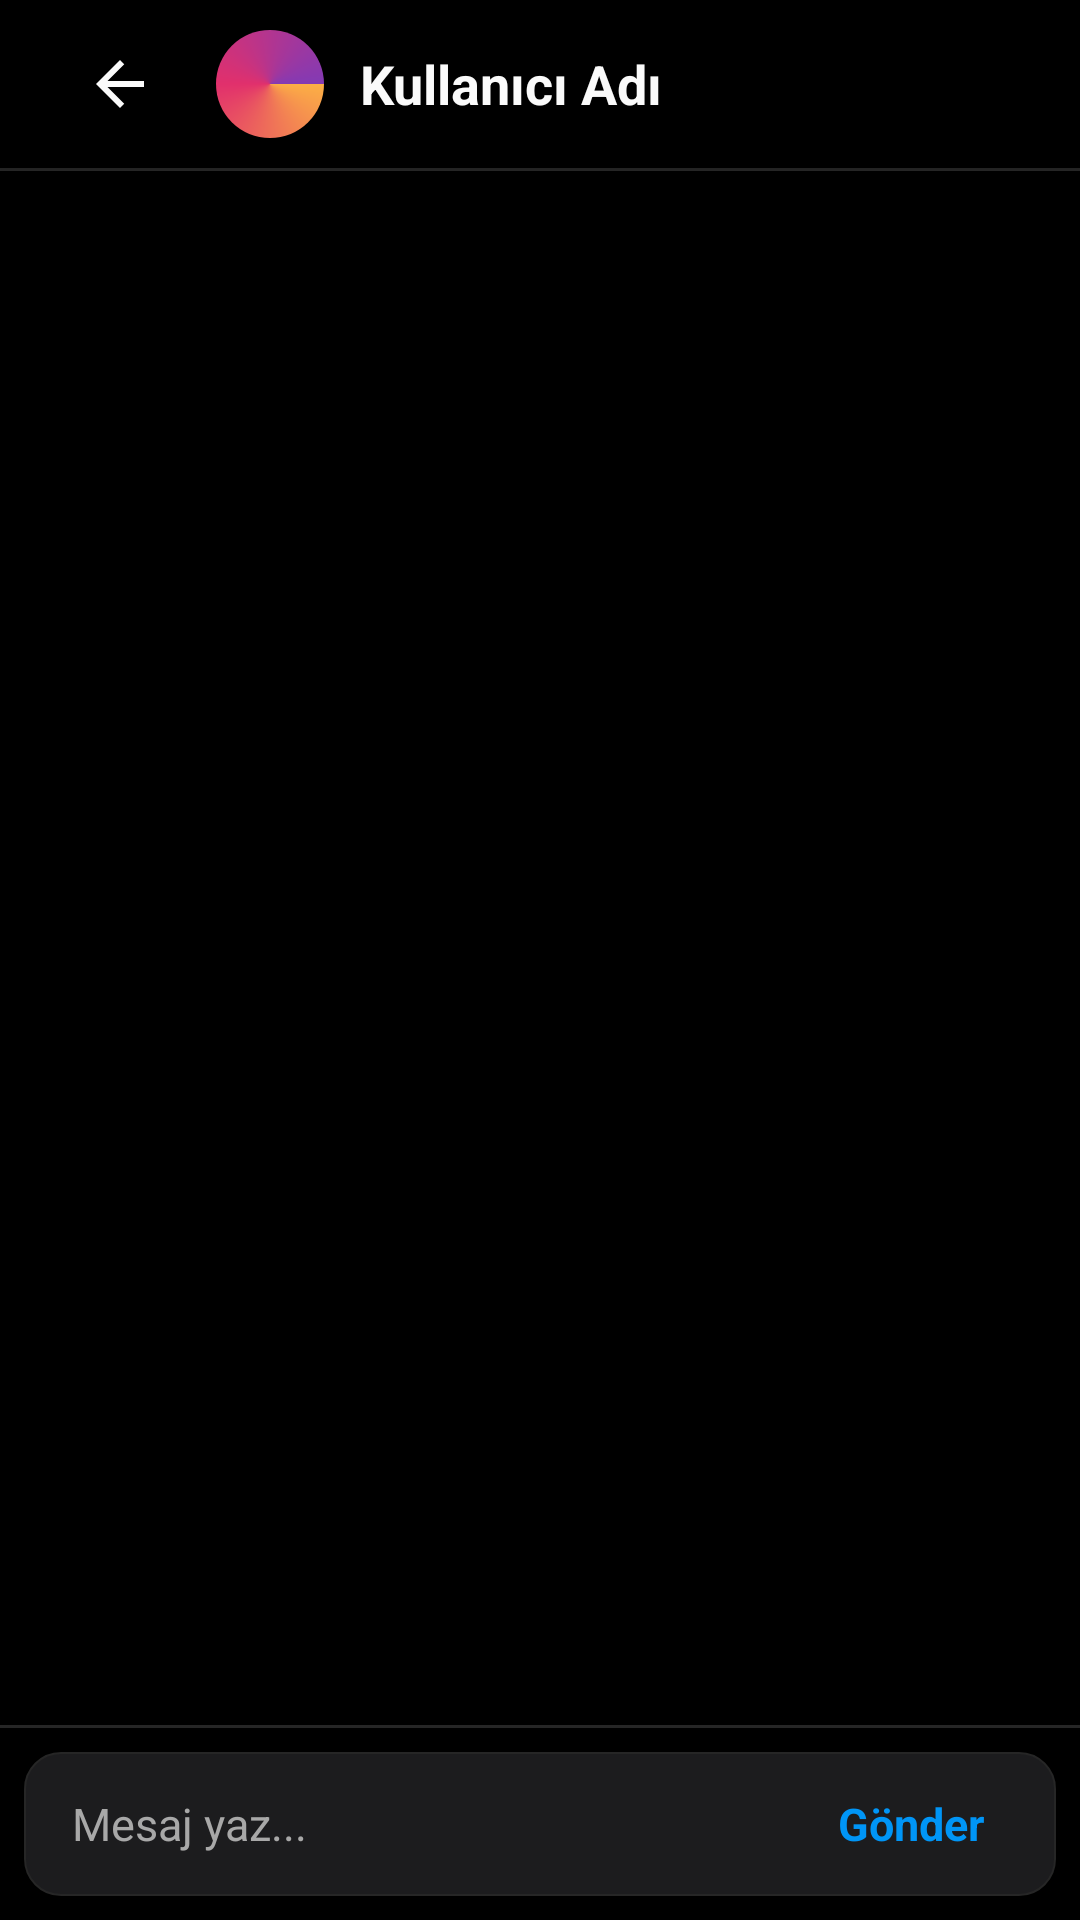

Here is an Android app screen rendered from its layout file. Give the layout XML and the strings, colors and styles it references.
<!-- AndroidManifest.xml: application theme Theme.Instagram_clone -->
<!-- res/layout/activity_chat_room.xml -->
<?xml version="1.0" encoding="utf-8"?>
<LinearLayout android:fitsSystemWindows="true" xmlns:android="http://schemas.android.com/apk/res/android"
    android:layout_width="match_parent"
    android:layout_height="match_parent"
    android:orientation="vertical"
    android:background="@color/background_primary">

    
    <com.google.android.material.appbar.MaterialToolbar
        android:id="@+id/toolbar"
        android:layout_width="match_parent"
        android:layout_height="56dp"
        android:background="@color/toolbar_background"
        android:elevation="1dp">
<LinearLayout
            android:layout_width="match_parent"
            android:layout_height="match_parent"
            android:orientation="horizontal"
            android:gravity="center_vertical">

            <ImageButton
                android:id="@+id/backButton"
                android:layout_width="48dp"
                android:layout_height="48dp"
                android:background="?attr/selectableItemBackgroundBorderless"
                android:src="@drawable/ic_back"
                android:contentDescription="Geri" />

            <FrameLayout android:layout_width="36dp" android:layout_height="36dp" android:layout_marginStart="8dp">
                <View android:layout_width="36dp" android:layout_height="36dp" android:background="@drawable/avatar_gradient_ring"/>
                <FrameLayout android:layout_width="32dp" android:layout_height="32dp" android:layout_gravity="center" android:background="@drawable/circle_avatar_bg">
                    <TextView android:id="@+id/chatInitial" android:layout_width="match_parent" android:layout_height="match_parent"
                        android:gravity="center" android:textColor="@color/white" android:textSize="14sp" android:fontFamily="sans-serif-medium"/>
                    <de.hdodenhof.circleimageview.CircleImageView
                        android:id="@+id/chatAvatar"
                        android:layout_width="match_parent" android:layout_height="match_parent"
                        android:visibility="gone" />
                </FrameLayout>
            </FrameLayout>

            <TextView
                android:id="@+id/chatUserName"
                android:layout_width="wrap_content"
                android:layout_height="wrap_content"
                android:text="Kullanıcı Adı"
                android:textColor="@color/text_primary"
                android:textSize="18sp"
                android:textStyle="bold"
                android:layout_marginStart="12dp"/>
        </LinearLayout>
    </com.google.android.material.appbar.MaterialToolbar>

    <View
        android:layout_width="match_parent"
        android:layout_height="1dp"
        android:background="@color/divider_color" />

    
    <androidx.recyclerview.widget.RecyclerView
        android:id="@+id/recyclerView"
        android:layout_width="match_parent"
        android:layout_height="0dp"
        android:layout_weight="1"
        android:clipToPadding="false"
        android:paddingVertical="8dp"/>

    
    <View
        android:layout_width="match_parent"
        android:layout_height="1dp"
        android:background="@color/divider_color" />
<LinearLayout
        android:layout_width="match_parent"
        android:layout_height="wrap_content"
        android:orientation="horizontal"
        android:padding="8dp"
        android:gravity="center_vertical"
        android:background="@color/background_primary">
<LinearLayout
            android:layout_width="0dp"
            android:layout_height="wrap_content"
            android:layout_weight="1"
            android:orientation="horizontal"
            android:background="@drawable/input_background"
            android:gravity="center_vertical"
            android:paddingHorizontal="16dp"
            android:paddingVertical="4dp">

            <EditText
                android:id="@+id/messageInput"
                android:layout_width="0dp"
                android:layout_height="wrap_content"
                android:layout_weight="1"
                android:background="@null"
                android:hint="Mesaj yaz..."
                android:textColorHint="@color/text_secondary"
                android:textColor="@color/text_primary"
                android:textSize="15sp"
                android:maxLines="4"
                android:minHeight="40dp" />

            <TextView
                android:id="@+id/sendButton"
                android:layout_width="wrap_content"
                android:layout_height="wrap_content"
                android:text="Gönder"
                android:textColor="@color/instagram_blue"
                android:textSize="15sp"
                android:textStyle="bold"
                android:padding="8dp"
                android:layout_marginStart="8dp"
                android:background="?attr/selectableItemBackgroundBorderless" />
        </LinearLayout>
    </LinearLayout>

</LinearLayout>
<!-- resources referenced by this layout -->
<resources>
  <color name="background_primary">#000000</color>
  <color name="divider_color">#262626</color>
  <color name="instagram_blue">#0095F6</color>
  <color name="text_primary">#FAFAFA</color>
  <color name="text_secondary">#A8A8A8</color>
  <color name="toolbar_background">#000000</color>
  <color name="white">#FFFFFFFF</color>
  <!-- drawable avatar_gradient_ring (drawable) -->
  <?xml version="1.0" encoding="utf-8"?>
  <shape xmlns:android="http://schemas.android.com/apk/res/android"
      android:shape="oval">
      <gradient
          android:startColor="#FCAF45"
          android:centerColor="#E1306C"
          android:endColor="#833AB4"
          android:type="sweep" />
      <size android:width="86dp" android:height="86dp" />
      <stroke android:width="0dp" android:color="@android:color/transparent" />
  </shape>
  <!-- drawable ic_back (drawable) -->
  <?xml version="1.0" encoding="utf-8"?>
  <vector xmlns:android="http://schemas.android.com/apk/res/android"
      android:width="24dp"
      android:height="24dp"
      android:viewportWidth="24"
      android:viewportHeight="24"
      android:tint="@color/text_primary">
    <path
        android:fillColor="@android:color/white"
        android:pathData="M20,11H7.83l5.59,-5.59L12,4l-8,8 8,8 1.41,-1.41L7.83,13H20v-2z"/>
  </vector>
  <!-- drawable input_background (drawable) -->
  <?xml version="1.0" encoding="utf-8"?>
  <shape xmlns:android="http://schemas.android.com/apk/res/android"
      android:shape="rectangle">
      <solid android:color="#1C1C1E" />
      <corners android:radius="12dp" />
      <stroke android:width="0.5dp" android:color="#262626" />
  </shape>
  <style name="Theme.Instagram_clone" parent="Base.Theme.Instagram_clone" />
  <style name="Base.Theme.Instagram_clone" parent="Theme.MaterialComponents.NoActionBar">
          
          <item name="colorPrimary">@color/instagram_blue</item>
          <item name="colorPrimaryDark">@color/instagram_blue_dark</item>
          <item name="colorAccent">@color/instagram_blue</item>
          <item name="colorOnPrimary">@color/white</item>
  
          
          <item name="android:colorBackground">@color/background_primary</item>
          <item name="android:windowBackground">@color/background_primary</item>
  
          
          <item name="android:statusBarColor">@color/status_bar_color</item>
          <item name="android:windowLightStatusBar">false</item>
          
          
          <item name="android:fitsSystemWindows">true</item>
  
          
          <item name="android:navigationBarColor">@color/nav_bar_color</item>
          <item name="android:windowLightNavigationBar" tools:targetApi="o_mr1">false</item>
  
          
          <item name="android:textColorPrimary">@color/text_primary</item>
          <item name="android:textColorSecondary">@color/text_secondary</item>
          <item name="android:textColorHint">@color/text_tertiary</item>
  
          
          <item name="colorControlActivated">@color/instagram_blue</item>
      </style>
  <color name="instagram_blue_dark">#0074CC</color>
  <color name="status_bar_color">#000000</color>
  <color name="nav_bar_color">#000000</color>
  <color name="text_tertiary">#6B6B6B</color>
</resources>
